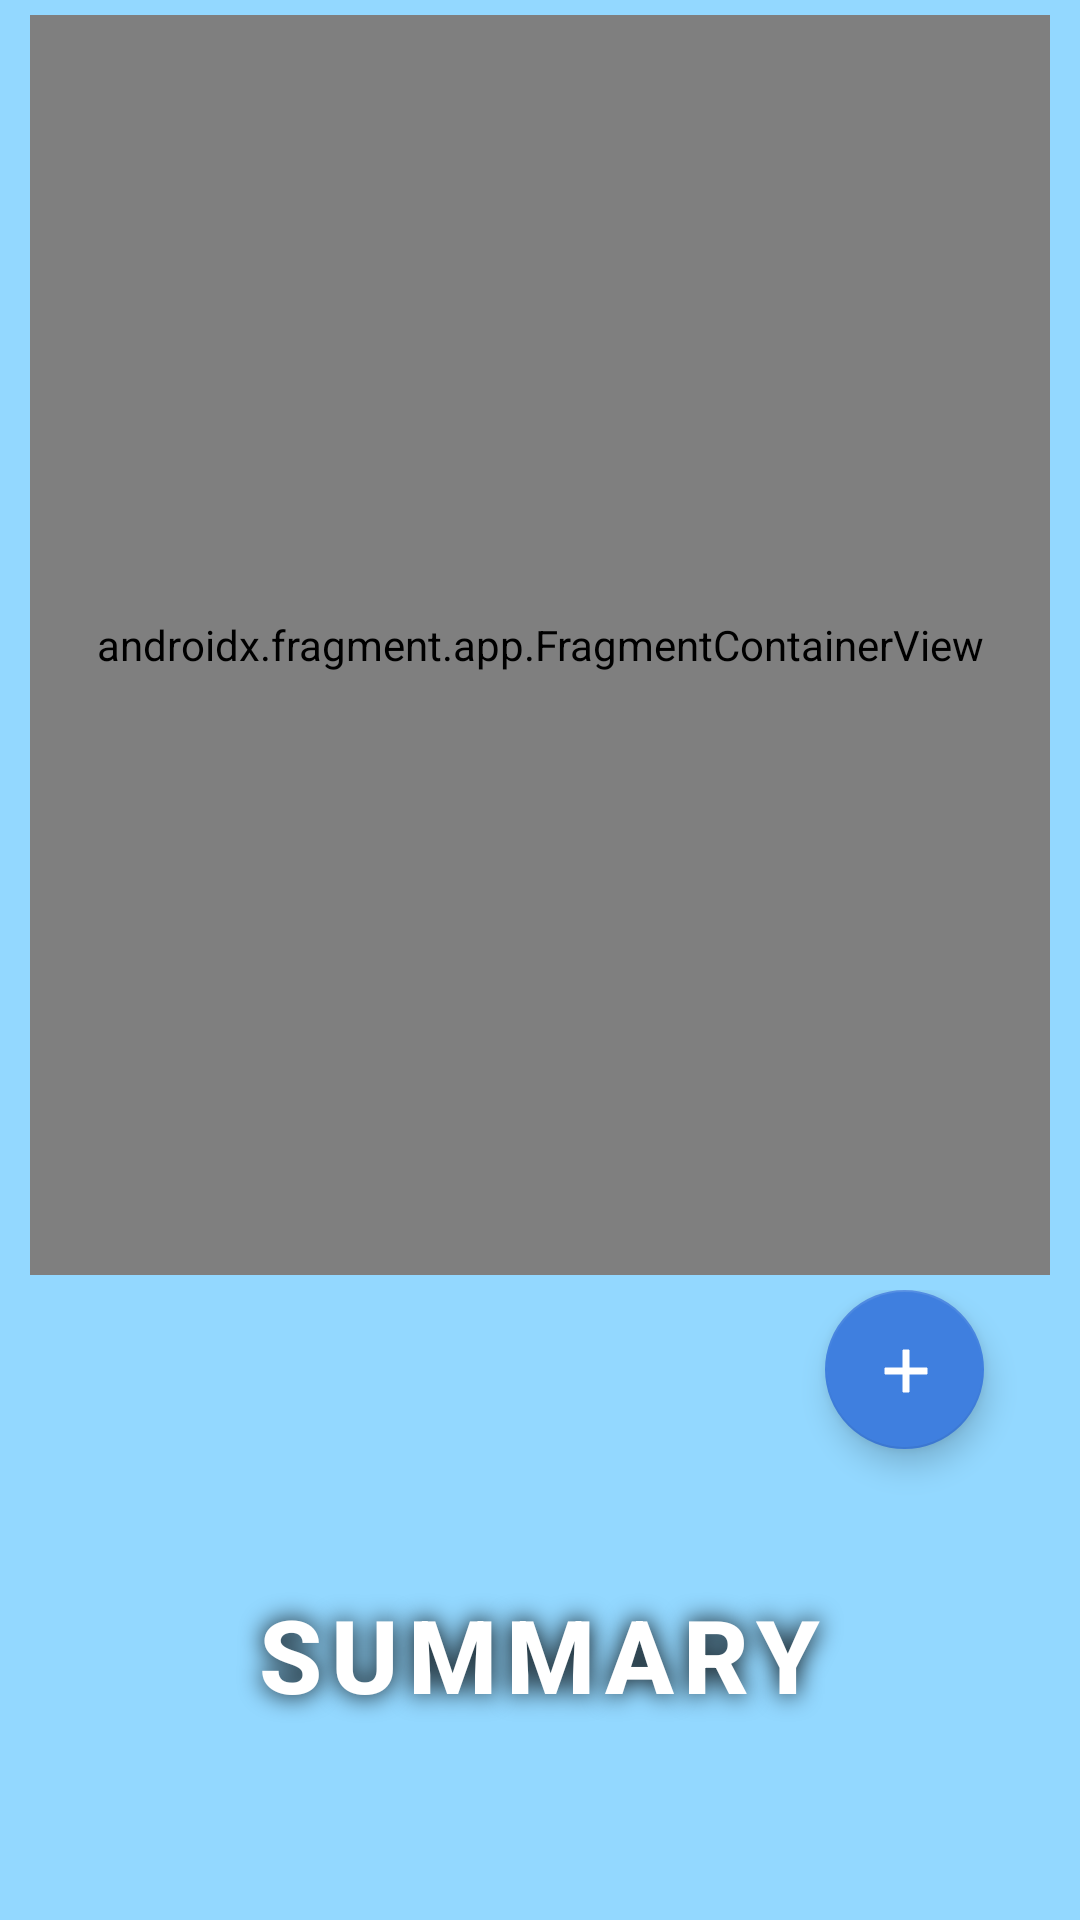

Write the Android layout XML for this screen, with the resource values it uses.
<!-- AndroidManifest.xml: application theme Theme.EatAndRun -->
<!-- res/layout/fragment_meal.xml -->
<?xml version="1.0" encoding="utf-8"?>
<androidx.constraintlayout.widget.ConstraintLayout xmlns:android="http://schemas.android.com/apk/res/android"
    xmlns:app="http://schemas.android.com/apk/res-auto"
    xmlns:tools="http://schemas.android.com/tools"
    android:layout_width="match_parent"
    android:layout_height="match_parent"
    tools:context=".ui.meal.MealListFragment">

    <LinearLayout
        android:layout_width="match_parent"
        android:layout_height="match_parent"
        android:background="@color/blue_light"
        android:orientation="vertical">

        <LinearLayout
            android:id="@+id/linearLayout_list"
            android:layout_width="match_parent"
            android:layout_height="0dp"
            android:layout_marginLeft="@dimen/separation_normal"
            android:layout_marginTop="@dimen/separation_small"
            android:layout_marginRight="@dimen/separation_normal"
            android:layout_marginBottom="@dimen/separation_small"
            android:layout_weight="1"
            android:background="@drawable/meal_item_layout"
            android:orientation="vertical">

            <androidx.fragment.app.FragmentContainerView
                android:id="@+id/fragment"
                android:name="com.thyme.eantandrun.ui.meal.MealListFragment"
                android:layout_width="match_parent"
                android:layout_height="match_parent" />


        </LinearLayout>

        <LinearLayout
            android:id="@+id/linearLayout_board"
            android:layout_width="match_parent"
            android:layout_height="0dp"
            android:layout_weight="0.5"

            android:orientation="vertical">

            <com.google.android.material.floatingactionbutton.FloatingActionButton
                android:id="@+id/fabAddMeal"
                android:layout_width="63dp"

                android:layout_height="53dp"
                android:layout_gravity="end"
                android:layout_marginEnd="32dp"
                android:layout_marginBottom="32dp"
                android:clickable="true"
                android:contentDescription="@string/add_meal_button"
                android:focusable="true"
                android:src="@drawable/plus_sign"
                app:backgroundTint="@color/blue_normal" />

            <Button
                android:id="@+id/button_login"
                style="@style/AppTheme.Button.Blue"
                android:layout_width="323dp"
                android:layout_height="73dp"
                android:layout_gravity="center"
                android:gravity="center"
                android:text="@string/summary"
                android:textSize="@dimen/text_size_biggest"
                app:layout_constraintEnd_toEndOf="parent"
                app:layout_constraintStart_toStartOf="parent"
                app:layout_constraintTop_toTopOf="parent" />


        </LinearLayout>


    </LinearLayout>

</androidx.constraintlayout.widget.ConstraintLayout>
<!-- resources referenced by this layout -->
<resources>
  <color name="blue_light">#93D8FF</color>
  <color name="blue_normal">#3F7FDF</color>
  <dimen name="separation_normal">10dp</dimen>
  <dimen name="separation_small">5dp</dimen>
  <dimen name="text_size_biggest">34sp</dimen>
  <!-- drawable meal_item_layout (drawable-v24) -->
  <?xml version="1.0" encoding="utf-8"?>
  <shape xmlns:android="http://schemas.android.com/apk/res/android">
      <solid android:color="@color/white"/>
      <stroke
          android:width="1dp"
          android:color="#1F73F1" />
      <corners android:radius="0dp" />
      <padding
          android:bottom="0dp"
          android:left="0dp"
          android:right="0dp"
          android:top="0dp" />
  </shape>
  <!-- drawable plus_sign (drawable-v24) -->
  <vector xmlns:android="http://schemas.android.com/apk/res/android"
      android:width="24dp"
      android:height="24dp"
      android:viewportWidth="24"
      android:viewportHeight="24"
  
     >
      <path
          android:fillColor="@color/white"
          android:pathData="M19,13h-6v6h-2v-6H5v-2h6V5h2v6h6v2z"
          android:strokeColor="@color/white"/>
  </vector>
  <string name="add_meal_button">Add meal button</string>
  <string name="summary">Summary</string>
  <style name="AppTheme.Button.Blue" parent="Widget.MaterialComponents.Button">
          <item name="colorButtonNormal">@color/blue_normal</item>
          <item name="android:textColor">@color/white</item>
          <item name="android:textStyle">bold</item>
          <item name="android:background">@drawable/summary_button</item>
          <item name="android:shadowColor">@color/black</item>
          <item name="android:shadowDx">0</item>
          <item name="android:shadowDy">0</item>
          <item name="android:shadowRadius">20</item>
          <item name="backgroundTint">@color/blue_normal</item>
      </style>
  <style name="Theme.EatAndRun" parent="Theme.MaterialComponents.DayNight.NoActionBar">
          
          <item name="colorPrimary">@color/green_dark</item>
          <item name="colorPrimaryVariant">@color/green_very_dark</item>
          <item name="colorOnPrimary">@color/white</item>
          
          <item name="colorSecondary">@color/teal_200</item>
          <item name="colorSecondaryVariant">@color/teal_700</item>
          <item name="colorOnSecondary">@color/white</item>
          
          <item name="android:statusBarColor" tools:targetApi="l">?attr/colorPrimaryVariant</item>
          <item name="android:windowBackground">@color/transparent</item>
          
      </style>
  <color name="white">#FFFFFFFF</color>
  <color name="black">#FF000000</color>
  <color name="green_dark">#1FA22C</color>
  <color name="green_very_dark">#1C5734</color>
  <color name="teal_200">#FF03DAC5</color>
  <color name="teal_700">#FF018786</color>
  <color name="transparent">#90CAF9</color>
</resources>
